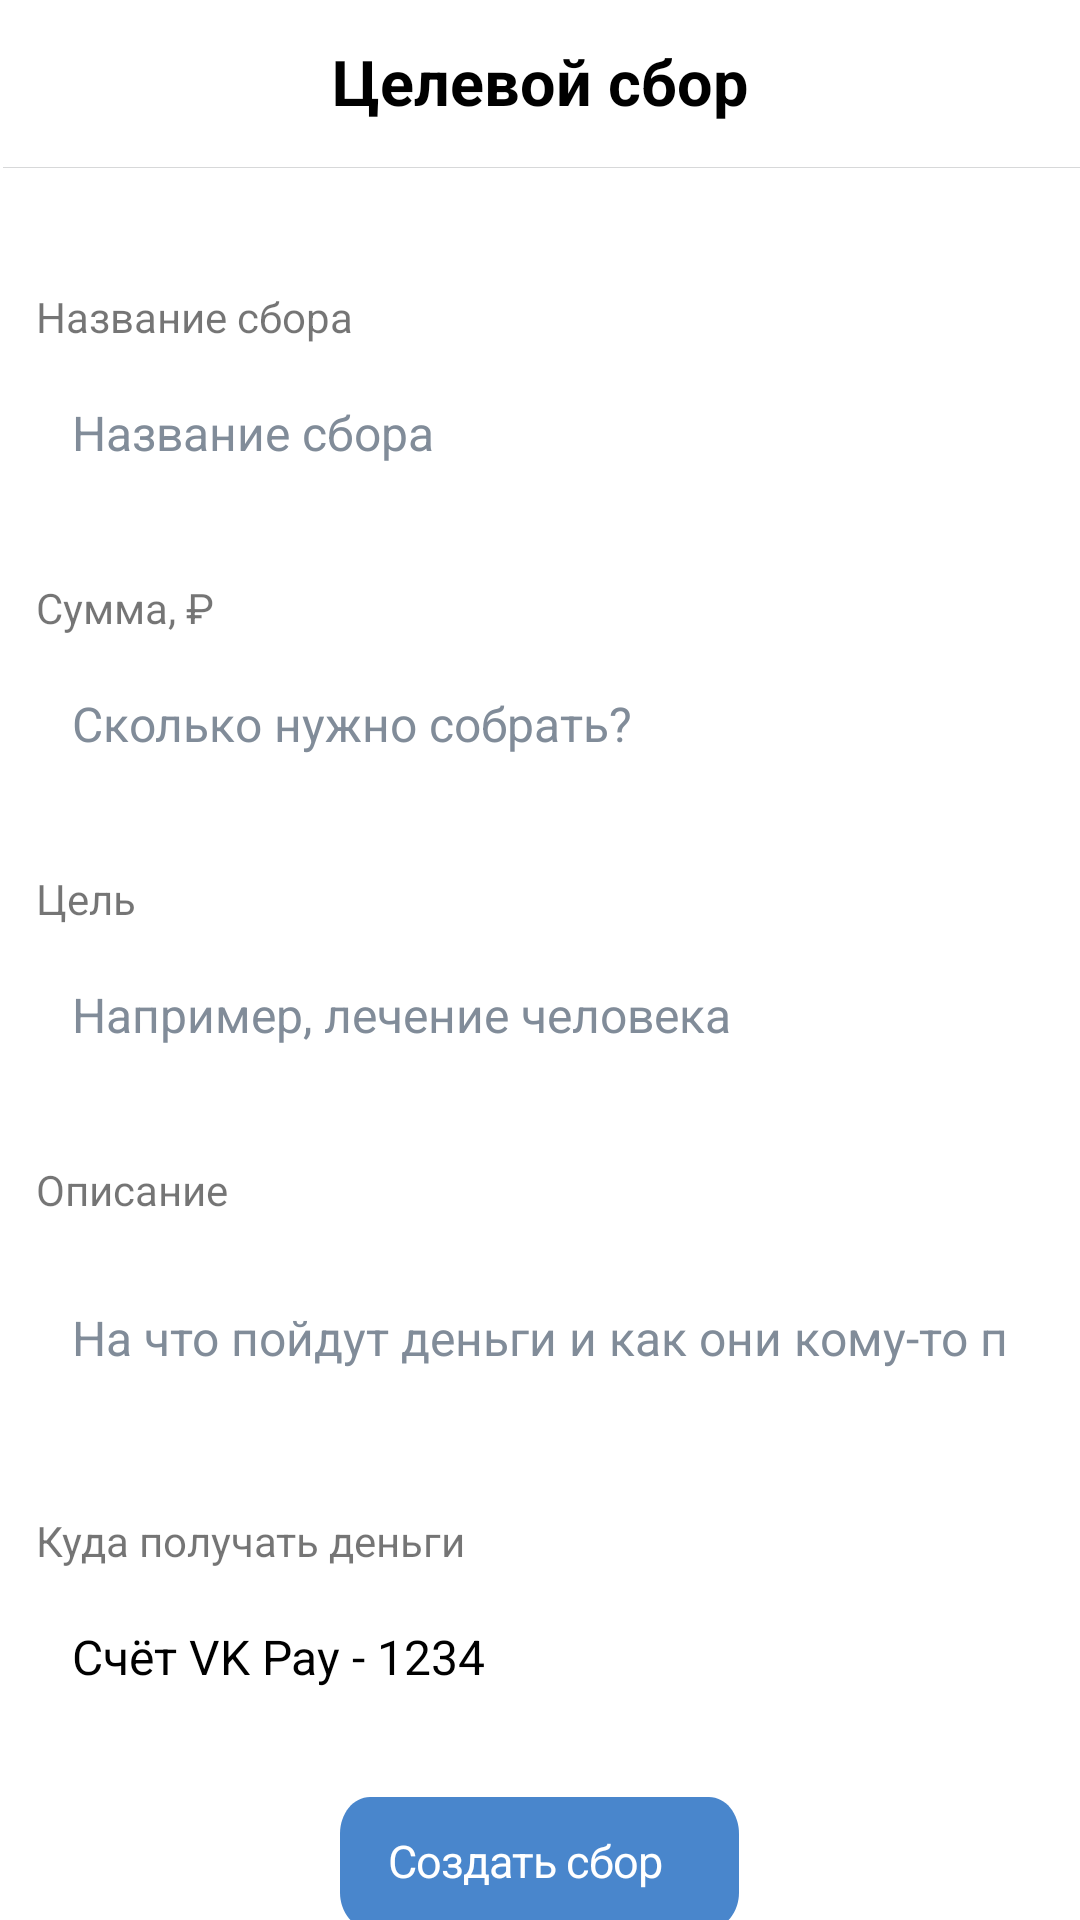

Here is an Android app screen rendered from its layout file. Give the layout XML and the strings, colors and styles it references.
<!-- AndroidManifest.xml: application theme AppTheme -->
<!-- res/layout/activity_target.xml -->
<?xml version="1.0" encoding="utf-8"?>
<LinearLayout xmlns:android="http://schemas.android.com/apk/res/android"
    android:layout_width="match_parent"
    android:layout_height="match_parent"
    android:orientation="vertical">

    <LinearLayout
        android:id="@+id/x_base_pane"
        android:layout_width="match_parent"
        android:layout_height="wrap_content"
        android:background="@drawable/x_base_pane"
        android:clipToOutline="true"
        android:orientation="vertical">

        <TextView
            android:id="@+id/title"
            android:layout_width="match_parent"
            android:layout_height="wrap_content"
            android:layout_gravity="bottom"
            android:layout_marginTop="13.5dp"
            android:gravity="center_horizontal|top"
            android:lineSpacingExtra="1sp"
            android:text="@string/header_target"
            android:textAppearance="@style/title"
            android:textStyle="bold"
            android:translationY="-0.7sp" />

        <View
            android:id="@+id/separator_t"
            android:layout_width="wrap_content"
            android:layout_height="0.33dp"
            android:layout_marginStart="1dp"
            android:layout_marginTop="13.5dp"
            android:layout_marginEnd="-1dp"
            android:background="@drawable/separator_t" />

    </LinearLayout>

    <LinearLayout
        android:layout_width="match_parent"
        android:layout_height="match_parent"
        android:background="@drawable/x_base_pane"
        android:orientation="vertical"
        android:paddingLeft="12dp"
        android:paddingRight="12dp">

        <TextView
            android:id="@+id/textView"
            android:layout_width="match_parent"
            android:layout_height="wrap_content"
            android:layout_marginBottom="8dp"
            android:labelFor="@id/editText"
            android:text="@string/name_pay" />

        <EditText
            android:id="@+id/editText"
            android:layout_width="match_parent"
            android:layout_height="44dp"
            android:height="44dp"
            android:autofillHints=""
            android:background="@drawable/x_base_bann"
            android:ems="10"
            android:inputType="textPersonName"
            android:labelFor="@id/textView"
            android:padding="12dp"
            android:text="@string/editName"
            android:textColor="#818C99"
            android:textSize="16sp" />

        <TextView
            android:id="@+id/textView2"
            android:layout_width="match_parent"
            android:layout_height="wrap_content"
            android:layout_marginTop="26dp"
            android:layout_marginBottom="8dp"
            android:labelFor="@id/editText4"
            android:text="@string/summ" />

        <EditText
            android:id="@+id/editText4"
            android:layout_width="match_parent"
            android:layout_height="44dp"
            android:height="44dp"
            android:background="@drawable/x_base_bann"
            android:ems="10"
            android:importantForAutofill="no"
            android:inputType="textPersonName"
            android:padding="12dp"
            android:text="@string/editSumm"
            android:textColor="#818C99"
            android:textSize="16sp" />

        <TextView
            android:id="@+id/textView3"
            android:layout_width="match_parent"
            android:layout_height="wrap_content"
            android:layout_marginTop="26dp"
            android:layout_marginBottom="8dp"
            android:labelFor="@id/editText5"
            android:text="@string/target" />

        <EditText
            android:id="@+id/editText5"
            android:layout_width="match_parent"
            android:layout_height="44dp"
            android:height="44dp"
            android:background="@drawable/x_base_bann"
            android:ems="10"
            android:inputType="textPersonName"
            android:padding="12dp"
            android:text="@string/example"
            android:textColor="#818C99"
            android:textSize="16sp"
            android:importantForAutofill="no" />

        <TextView
            android:id="@+id/textView4"
            android:layout_width="match_parent"
            android:layout_height="wrap_content"
            android:layout_marginBottom="8dp"
            android:labelFor="@id/editText6"
            android:paddingTop="26dp"
            android:text="@string/description" />

        <EditText
            android:id="@+id/editText6"
            android:layout_width="match_parent"
            android:layout_height="64dp"
            android:background="@drawable/x_base_bann"
            android:ems="10"
            android:inputType="textPersonName"
            android:padding="12dp"
            android:text="@string/when"
            android:textColor="#818C99"
            android:textSize="16sp"
            android:importantForAutofill="no" />

        <TextView
            android:id="@+id/textView5"
            android:layout_width="match_parent"
            android:layout_height="wrap_content"
            android:layout_marginBottom="8dp"
            android:labelFor="@id/editText9"
            android:paddingTop="26dp"
            android:text="@string/when_pay" />

        <EditText
            android:id="@+id/editText9"
            android:layout_width="match_parent"
            android:layout_height="44dp"
            android:height="44dp"
            android:background="@drawable/x_base_bann"
            android:ems="10"
            android:inputType="textPersonName"
            android:padding="12dp"
            android:text="@string/vk_pay_1234"
            android:textColor="@android:color/black"
            android:textSize="16sp"
            android:importantForAutofill="no" />

        <RelativeLayout
            android:id="@+id/x_base_butt"
            android:layout_width="wrap_content"
            android:layout_height="44dp"
            android:layout_gravity="center"
            android:layout_marginTop="24dp"
            android:background="@drawable/x_base_butt">

            <TextView
                android:id="@+id/label"
                android:layout_width="101dp"
                android:layout_height="20dp"
                android:layout_centerHorizontal="true"
                android:layout_centerVertical="true"
                android:gravity="top"
                android:lineSpacingExtra="2sp"
                android:text="@string/label"
                android:textAppearance="@style/label"
                android:translationY="-1.05sp" />
        </RelativeLayout>

    </LinearLayout>
</LinearLayout>
<!-- resources referenced by this layout -->
<resources>
  <!-- drawable separator_t (drawable) -->
  <?xml version="1.0" encoding="utf-8"?>
  <vector
      xmlns:android="http://schemas.android.com/apk/res/android"
      xmlns:aapt="http://schemas.android.com/aapt"
      android:width="351dp"
      android:height="0.33dp"
      android:viewportWidth="351"
      android:viewportHeight="0.33"
      >
  
      <group>
  
          <clip-path
              android:pathData="M0 0H351V0.33H0V0Z"
              />
  
          <path
              android:pathData="M0 0V0.33H351V0"
              android:fillColor="#D7D8D9"
              />
  
      </group>
  
  </vector>
  <!-- drawable x_base_butt (drawable) -->
  <?xml version="1.0" encoding="utf-8"?>
  <vector
      xmlns:android="http://schemas.android.com/apk/res/android"
      xmlns:aapt="http://schemas.android.com/aapt"
      android:width="133dp"
      android:height="36dp"
      android:viewportWidth="133"
      android:viewportHeight="36"
      >
  
      <group>
  
          <clip-path
              android:pathData="M10 0H123C128.523 0 133 4.47715 133 10V26C133 31.5228 128.523 36 123 36H10C4.47715 36 0 31.5228 0 26V10C0 4.47715 4.47715 0 10 0Z"
              />
  
          <path
              android:pathData="M0 0V36H133V0"
              android:fillColor="#4986CC"
              />
  
      </group>
  
  </vector>
  <!-- drawable x_base_pane (drawable) -->
  <?xml version="1.0" encoding="utf-8"?>
      <vector
          xmlns:android="http://schemas.android.com/apk/res/android"
          xmlns:aapt="http://schemas.android.com/aapt"
          android:width="375dp"
          android:height="96dp"
          android:viewportWidth="375"
          android:viewportHeight="96"
          >
  
          <group>
  
              <clip-path
                  android:pathData="M0 0H375V96H0V0Z"
                  />
  
              <path
                  android:pathData="M0 0V96H375V0"
                  android:fillColor="#FFFFFF"
                  />
  
          </group>
  
      </vector>
  <string name="description">Описание</string>
  <string name="editName">Название сбора</string>
  <string name="editSumm">Сколько нужно собрать?</string>
  <string name="example">Например, лечение человека</string>
  <string name="header_target">Целевой сбор</string>
  <string name="label">
  Создать сбор
  </string>
  <string name="name_pay">Название сбора</string>
  <string name="summ">Сумма, ₽</string>
  <string name="target">Цель</string>
  <string name="vk_pay_1234">Счёт VK Pay - 1234</string>
  <string name="when">На что пойдут деньги и как они кому-то помогут?</string>
  <string name="when_pay">Куда получать деньги</string>
  <style name="label">
  
          <item name="android:textSize">
              15sp
          </item>
  
          <item name="android:letterSpacing">
              -0.02
          </item>
  
          <item name="android:textColor">
              #FFFFFF
          </item>
  
      </style>
  <style name="title">
  
          <item name="android:textSize">
              21sp
          </item>
  
          <item name="android:textColor">
              #000000
          </item>
  
      </style>
  <style name="AppTheme" parent="Theme.AppCompat.Light.DarkActionBar">
          
          <item name="colorPrimary">@color/colorPrimary</item>
          <item name="colorPrimaryDark">@color/colorPrimaryDark</item>
          <item name="colorAccent">@color/colorAccent</item>
      </style>
  <!-- not gathered from this repository: default colours our renderer supplied (Android Studio template values) -->
  <color name="colorPrimary">#FF6200EE</color>
  <color name="colorPrimaryDark">#FF3700B3</color>
  <color name="colorAccent">#FF03DAC5</color>
</resources>
